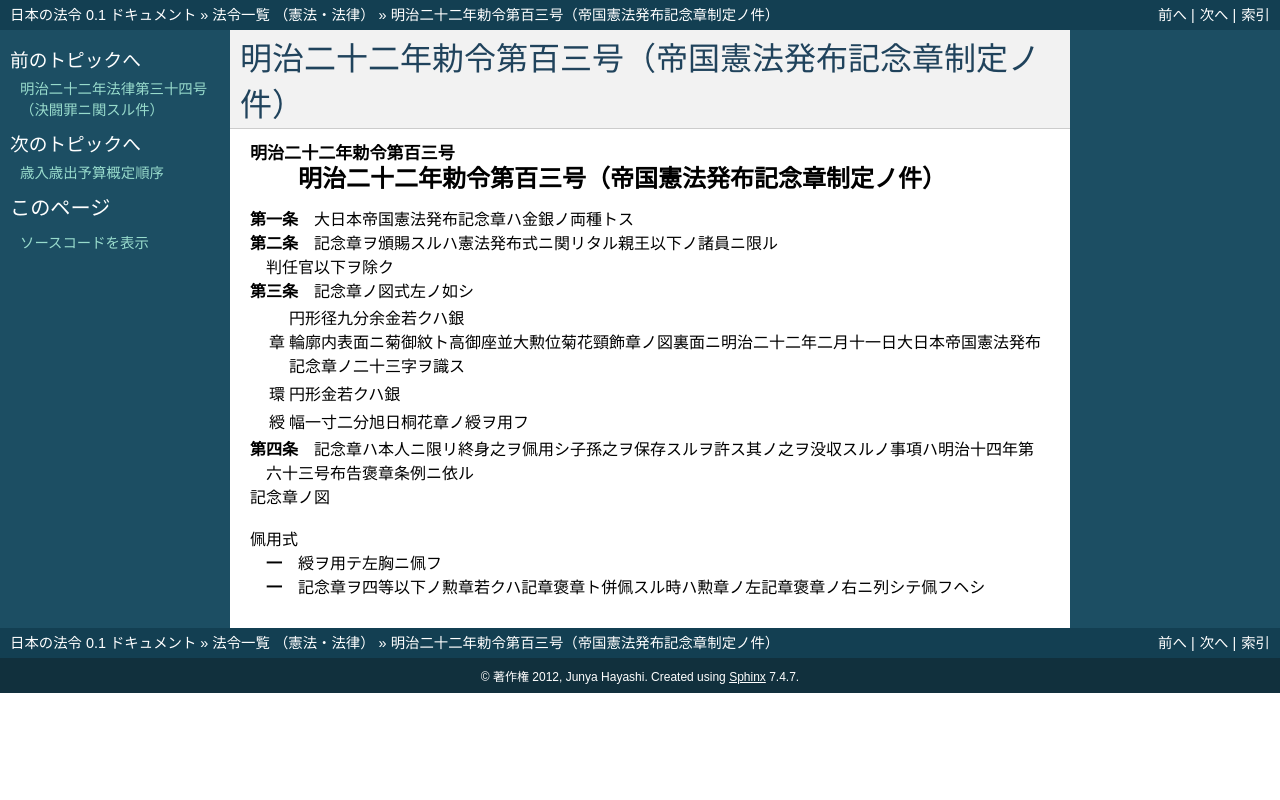

repository: ledmonster/japanese-law · page: doc/122/122IO0000000103_18890803_000000000000000.html · generator: sphinx

.. _122IO0000000103_18890803_000000000000000:

:orphan:

======================================================
明治二十二年勅令第百三号（帝国憲法発布記念章制定ノ件）
======================================================

.. raw:: html
    
    
    <main id="contentsLaw" class="active">
    <div id="innerDocument" class="active">
    
    
    
    
    <div style="margin-bottom: 12px;">
    <div id="lawTitleNo" style="font-size: 1.067rem; font-weight: bold;" class="_shokanBoxParent">明治二十二年勅令第百三号<div class="_shokanBox"></div>
    <div class="_inyoBox" id="_inyo_"></div>
    </div>
    <div id="lawTitle" style="margin-left: 3rem; font-size: 1.5rem; font-weight: bold; line-height: 1.25em;" class="_shokanBoxParent">
    <span data-xpath="">明治二十二年勅令第百三号（帝国憲法発布記念章制定ノ件）</span><div class="_shokanBox" id="_shokan_"><div class="_shokanBtnIcons"></div></div>
    <div class="_inyoBox" id="_inyo_"></div>
    </div>
    </div><section id="MainProvision" class="active MainProvision"><section id="" class="active Article"><div style="margin-left: 1em; text-indent: -1em;" id="" class="_div_ArticleTitle _shokanBoxParent">
    <span style="font-weight: bold;">第一条</span>　<span data-xpath="">大日本帝国憲法発布記念章ハ金銀ノ両種トス</span><div class="_shokanBox" id="_shokan_"><div class="_shokanBtnIcons"></div></div>
    <div class="_inyoBox" id="_inyo_"></div>
    </div></section><section id="" class="active Article"><div style="margin-left: 1em; text-indent: -1em;" id="" class="_div_ArticleTitle _shokanBoxParent">
    <span style="font-weight: bold;">第二条</span>　<span data-xpath="">記念章ヲ頒賜スルハ憲法発布式ニ関リタル親王以下ノ諸員ニ限ル</span><div class="_shokanBox" id="_shokan_"><div class="_shokanBtnIcons"></div></div>
    <div class="_inyoBox" id="_inyo_"></div>
    </div>
    <div style="margin-left: 1em; text-indent: initial;" class="_div_ListSentence _shokanBoxParent">
    <span data-xpath="">判任官以下ヲ除ク</span><div class="_shokanBox"></div>
    <div class="_inyoBox"></div>
    </div></section><section id="" class="active Article"><div style="margin-left: 1em; text-indent: -1em;" id="" class="_div_ArticleTitle _shokanBoxParent">
    <span style="font-weight: bold;">第三条</span>　<span data-xpath="">記念章ノ図式左ノ如シ</span><div class="_shokanBox" id="_shokan_"><div class="_shokanBtnIcons"></div></div>
    <div class="_inyoBox" id="_inyo_"></div>
    </div>
    <div class="_shokanBoxParent">
    <table class="Table" style="margin-left: 1em;">
    <tr class="TableRow">
    <td style="border-top: black none 1px; border-bottom: black none 1px; border-left: black none 1px; border-right: black none 1px;" class="col-pad"><div><span data-xpath="">章</span></div></td>
    <td style="border-top: black none 1px; border-bottom: black none 1px; border-left: black none 1px; border-right: black none 1px;" class="col-pad"><div>
    <span data-xpath="">円形径九分余金若クハ銀</span><br><span data-xpath="">輪廓内表面ニ菊御紋ト高御座並大勲位菊花頸飾章ノ図裏面ニ明治二十二年二月十一日大日本帝国憲法発布記念章ノ二十三字ヲ識ス</span>
    </div></td>
    </tr>
    <tr class="TableRow">
    <td style="border-top: black none 1px; border-bottom: black none 1px; border-left: black none 1px; border-right: black none 1px;" class="col-pad"><div><span data-xpath="">環</span></div></td>
    <td style="border-top: black none 1px; border-bottom: black none 1px; border-left: black none 1px; border-right: black none 1px;" class="col-pad"><div><span data-xpath="">円形金若クハ銀</span></div></td>
    </tr>
    <tr class="TableRow">
    <td style="border-top: black none 1px; border-bottom: black none 1px; border-left: black none 1px; border-right: black none 1px;" class="col-pad"><div><span data-xpath="">綬</span></div></td>
    <td style="border-top: black none 1px; border-bottom: black none 1px; border-left: black none 1px; border-right: black none 1px;" class="col-pad"><div><span data-xpath="">幅一寸二分旭日桐花章ノ綬ヲ用フ</span></div></td>
    </tr>
    </table>
    <div class="_shokanBox"></div>
    <div class="_inyoBox"></div>
    </div></section><section id="" class="active Article"><div style="margin-left: 1em; text-indent: -1em;" id="" class="_div_ArticleTitle _shokanBoxParent">
    <span style="font-weight: bold;">第四条</span>　<span data-xpath="">記念章ハ本人ニ限リ終身之ヲ佩用シ子孫之ヲ保存スルヲ許ス其ノ之ヲ没収スルノ事項ハ明治十四年第六十三号布告褒章条例ニ依ル</span><div class="_shokanBox" id="_shokan_"><div class="_shokanBtnIcons"></div></div>
    <div class="_inyoBox" id="_inyo_"></div>
    </div></section></section><section id="" class="active AppdxFig"><div class="_div_AppdxFigTitle _shokanBoxParent">記念章ノ図<div class="_shokanBox" id="_shokan_"><div class="_shokanBtnIcons"></div></div>
    <div class="_inyoBox" id="_inyo_"></div>
    </div>
    <div style="margin-left:1em;" class="_div_Fig"><img src="/./pict/122IO0000000103_001.jpg" alt="" class="Fig"></div>
    <div class="_div_RemarksLabel _shokanBoxParent">
    <span data-xpath="">佩用式</span><div class="_shokanBox"></div>
    <div class="_inyoBox"></div>
    </div>
    <div id="" style="margin-left: 2em; text-indent: -1em;" class="_div_ItemSentence _shokanBoxParent">
    <span style="font-weight: bold;">一</span>　<span data-xpath="">綬ヲ用テ左胸ニ佩フ</span><div class="_shokanBox" id="_shokan_"><div class="_shokanBtnIcons"></div></div>
    <div class="_inyoBox" id="_inyo_"></div>
    </div>
    <div id="" style="margin-left: 2em; text-indent: -1em;" class="_div_ItemSentence _shokanBoxParent">
    <span style="font-weight: bold;">一</span>　<span data-xpath="">記念章ヲ四等以下ノ勲章若クハ記章褒章ト併佩スル時ハ勲章ノ左記章褒章ノ右ニ列シテ佩フヘシ</span><div class="_shokanBox" id="_shokan_"><div class="_shokanBtnIcons"></div></div>
    <div class="_inyoBox" id="_inyo_"></div>
    </div></section>
    
    
    
    
    
    </div>
    </main>
    
    
